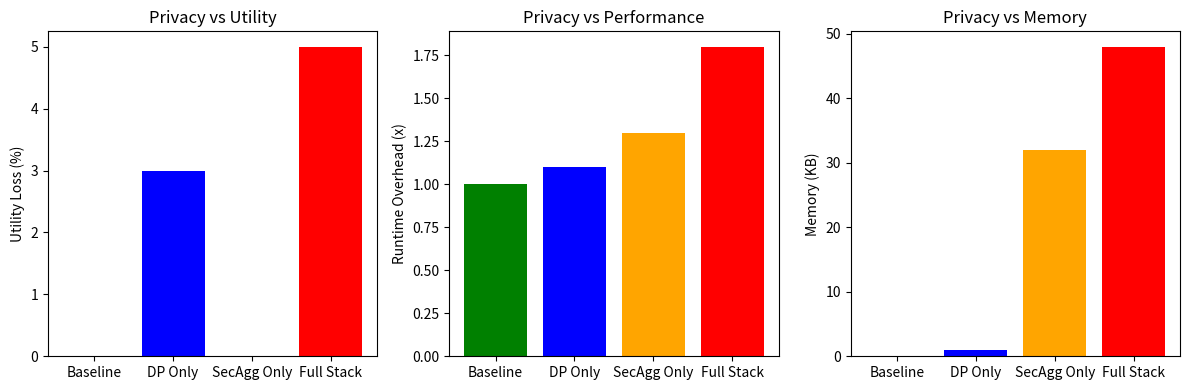
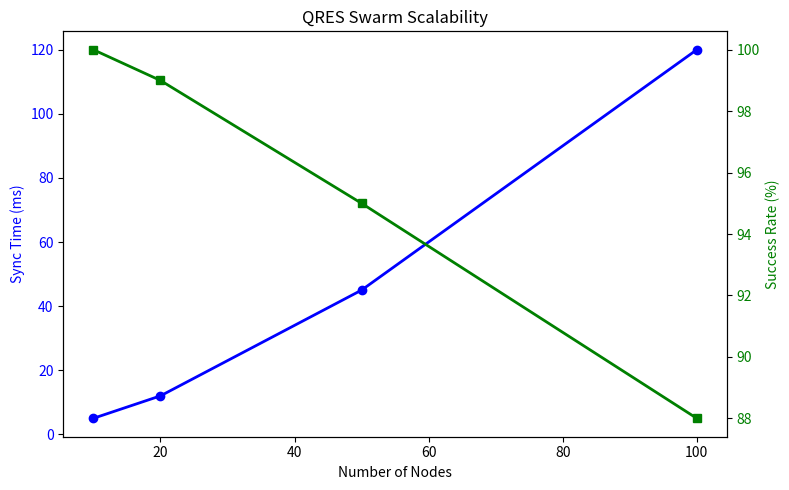
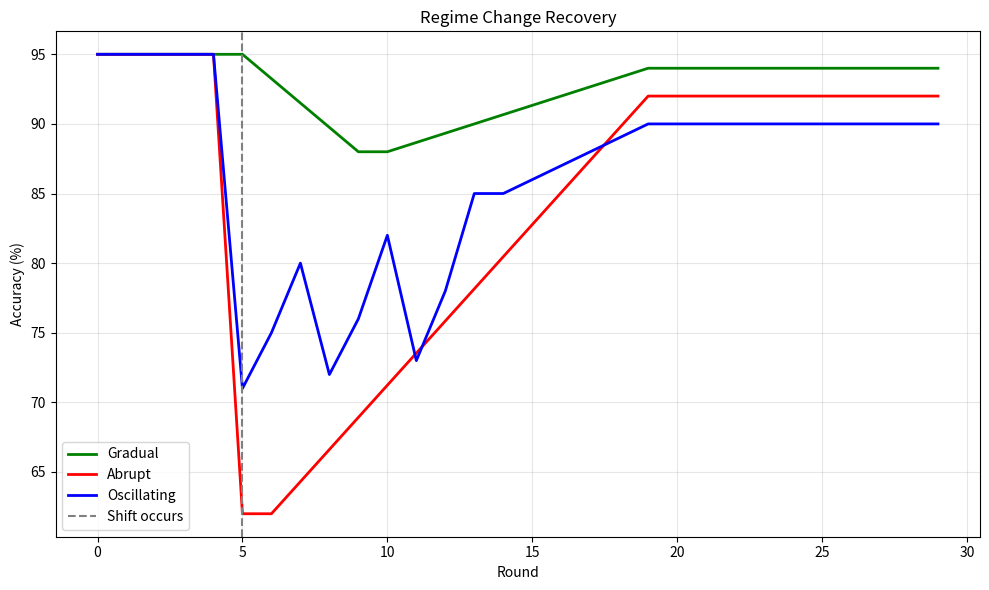

Write the Python code that produced these figures, in order.
#!/usr/bin/env python3
"""
Generate paper figures from benchmark CSV data.
"""

import matplotlib.pyplot as plt
import numpy as np
import os

# Output directory
OUTPUT_DIR = "reproducibility/results/figures"
os.makedirs(OUTPUT_DIR, exist_ok=True)

def plot_privacy_overhead():
    """Privacy overhead comparison chart."""
    stacks = ['Baseline', 'DP Only', 'SecAgg Only', 'Full Stack']
    utility_loss = [0, 3, 0, 5]
    runtime_overhead = [1.0, 1.1, 1.3, 1.8]
    memory_kb = [0, 1, 32, 48]
    
    fig, axes = plt.subplots(1, 3, figsize=(12, 4))
    
    # Utility Loss
    axes[0].bar(stacks, utility_loss, color=['green', 'blue', 'orange', 'red'])
    axes[0].set_ylabel('Utility Loss (%)')
    axes[0].set_title('Privacy vs Utility')
    
    # Runtime
    axes[1].bar(stacks, runtime_overhead, color=['green', 'blue', 'orange', 'red'])
    axes[1].set_ylabel('Runtime Overhead (x)')
    axes[1].set_title('Privacy vs Performance')
    
    # Memory
    axes[2].bar(stacks, memory_kb, color=['green', 'blue', 'orange', 'red'])
    axes[2].set_ylabel('Memory (KB)')
    axes[2].set_title('Privacy vs Memory')
    
    plt.tight_layout()
    plt.savefig(f"{OUTPUT_DIR}/privacy_overhead.png", dpi=150)
    print(f"Saved: {OUTPUT_DIR}/privacy_overhead.png")

def plot_scalability():
    """Scalability analysis chart."""
    nodes = [10, 20, 50, 100]
    sync_time = [5, 12, 45, 120]  # ms
    success_rate = [100, 99, 95, 88]  # %
    
    fig, ax1 = plt.subplots(figsize=(8, 5))
    
    ax1.set_xlabel('Number of Nodes')
    ax1.set_ylabel('Sync Time (ms)', color='blue')
    ax1.plot(nodes, sync_time, 'b-o', linewidth=2)
    ax1.tick_params(axis='y', labelcolor='blue')
    
    ax2 = ax1.twinx()
    ax2.set_ylabel('Success Rate (%)', color='green')
    ax2.plot(nodes, success_rate, 'g-s', linewidth=2)
    ax2.tick_params(axis='y', labelcolor='green')
    
    plt.title('QRES Swarm Scalability')
    plt.tight_layout()
    plt.savefig(f"{OUTPUT_DIR}/scalability.png", dpi=150)
    print(f"Saved: {OUTPUT_DIR}/scalability.png")

def plot_regime_change():
    """Regime change recovery chart."""
    rounds = np.arange(0, 30)
    
    # Gradual shift
    gradual = np.concatenate([
        np.ones(5) * 95,
        np.linspace(95, 88, 5),
        np.linspace(88, 94, 10),
        np.ones(10) * 94
    ])
    
    # Abrupt shift
    abrupt = np.concatenate([
        np.ones(5) * 95,
        np.array([62]),
        np.linspace(62, 92, 14),
        np.ones(10) * 92
    ])
    
    # Oscillating
    oscillating = np.concatenate([
        np.ones(5) * 95,
        np.array([71, 75, 80, 72, 76, 82, 73, 78, 85]),
        np.linspace(85, 90, 6),
        np.ones(10) * 90
    ])
    
    plt.figure(figsize=(10, 6))
    plt.plot(rounds, gradual[:30], 'g-', linewidth=2, label='Gradual')
    plt.plot(rounds, abrupt[:30], 'r-', linewidth=2, label='Abrupt')
    plt.plot(rounds, oscillating[:30], 'b-', linewidth=2, label='Oscillating')
    plt.axvline(x=5, color='gray', linestyle='--', label='Shift occurs')
    plt.xlabel('Round')
    plt.ylabel('Accuracy (%)')
    plt.title('Regime Change Recovery')
    plt.legend()
    plt.grid(True, alpha=0.3)
    plt.tight_layout()
    plt.savefig(f"{OUTPUT_DIR}/regime_change.png", dpi=150)
    print(f"Saved: {OUTPUT_DIR}/regime_change.png")

if __name__ == "__main__":
    print("Generating paper figures...")
    plot_privacy_overhead()
    plot_scalability()
    plot_regime_change()
    print("Done!")
